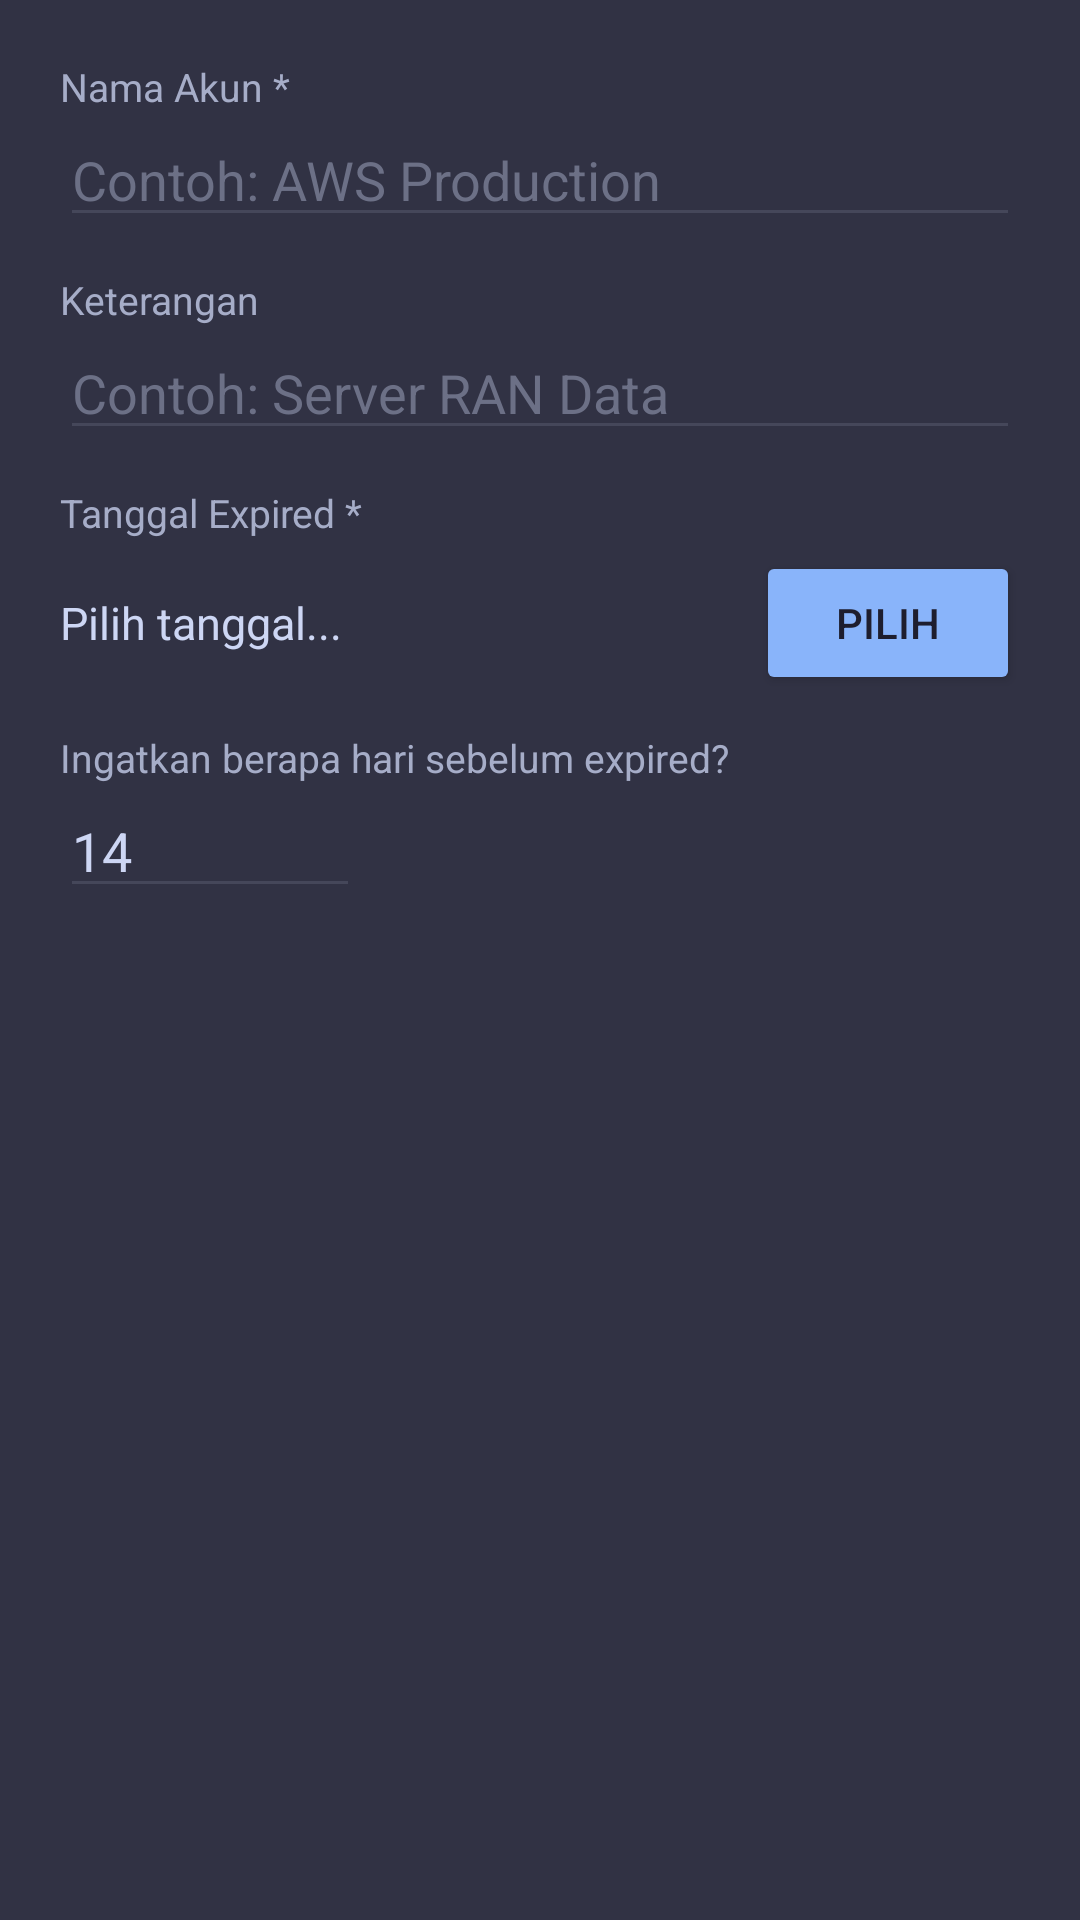

The Android layout XML behind this screen, and the referenced resources:
<!-- AndroidManifest.xml: application theme Theme.AccountReminder -->
<!-- res/layout/dialog_add_account.xml -->
<?xml version="1.0" encoding="utf-8"?>
<LinearLayout
    xmlns:android="http://schemas.android.com/apk/res/android"
    android:layout_width="match_parent"
    android:layout_height="wrap_content"
    android:orientation="vertical"
    android:padding="20dp"
    android:background="#313244">

    <TextView
        android:layout_width="wrap_content"
        android:layout_height="wrap_content"
        android:text="Nama Akun *"
        android:textColor="#a6adc8"
        android:textSize="13sp"/>

    <EditText
        android:id="@+id/etName"
        android:layout_width="match_parent"
        android:layout_height="wrap_content"
        android:hint="Contoh: AWS Production"
        android:textColor="#cdd6f4"
        android:textColorHint="#6c7086"
        android:inputType="text"
        android:backgroundTint="#45475a"/>

    <TextView
        android:layout_width="wrap_content"
        android:layout_height="wrap_content"
        android:text="Keterangan"
        android:textColor="#a6adc8"
        android:textSize="13sp"
        android:layout_marginTop="12dp"/>

    <EditText
        android:id="@+id/etDesc"
        android:layout_width="match_parent"
        android:layout_height="wrap_content"
        android:hint="Contoh: Server RAN Data"
        android:textColor="#cdd6f4"
        android:textColorHint="#6c7086"
        android:inputType="text"
        android:backgroundTint="#45475a"/>

    <TextView
        android:layout_width="wrap_content"
        android:layout_height="wrap_content"
        android:text="Tanggal Expired *"
        android:textColor="#a6adc8"
        android:textSize="13sp"
        android:layout_marginTop="12dp"/>

    <LinearLayout
        android:layout_width="match_parent"
        android:layout_height="wrap_content"
        android:orientation="horizontal"
        android:gravity="center_vertical"
        android:layout_marginTop="4dp">

        <TextView
            android:id="@+id/tvSelectedDate"
            android:layout_width="0dp"
            android:layout_height="wrap_content"
            android:layout_weight="1"
            android:text="Pilih tanggal..."
            android:textColor="#cdd6f4"
            android:textSize="15sp"/>

        <Button
            android:id="@+id/btnPickDate"
            android:layout_width="wrap_content"
            android:layout_height="wrap_content"
            android:text="Pilih"
            android:backgroundTint="#89b4fa"
            android:textColor="#1e1e2e"/>

    </LinearLayout>

    <TextView
        android:layout_width="wrap_content"
        android:layout_height="wrap_content"
        android:text="Ingatkan berapa hari sebelum expired?"
        android:textColor="#a6adc8"
        android:textSize="13sp"
        android:layout_marginTop="12dp"/>

    <EditText
        android:id="@+id/etReminderDays"
        android:layout_width="100dp"
        android:layout_height="wrap_content"
        android:text="14"
        android:textColor="#cdd6f4"
        android:inputType="number"
        android:backgroundTint="#45475a"/>

</LinearLayout>
<!-- resources referenced by this layout -->
<resources>
  <style name="Theme.AccountReminder" parent="Theme.MaterialComponents.DayNight.DarkActionBar">
          <item name="colorPrimary">#89b4fa</item>
          <item name="colorPrimaryDark">#181825</item>
          <item name="colorAccent">#f38ba8</item>
          <item name="android:windowBackground">#1e1e2e</item>
      </style>
</resources>
